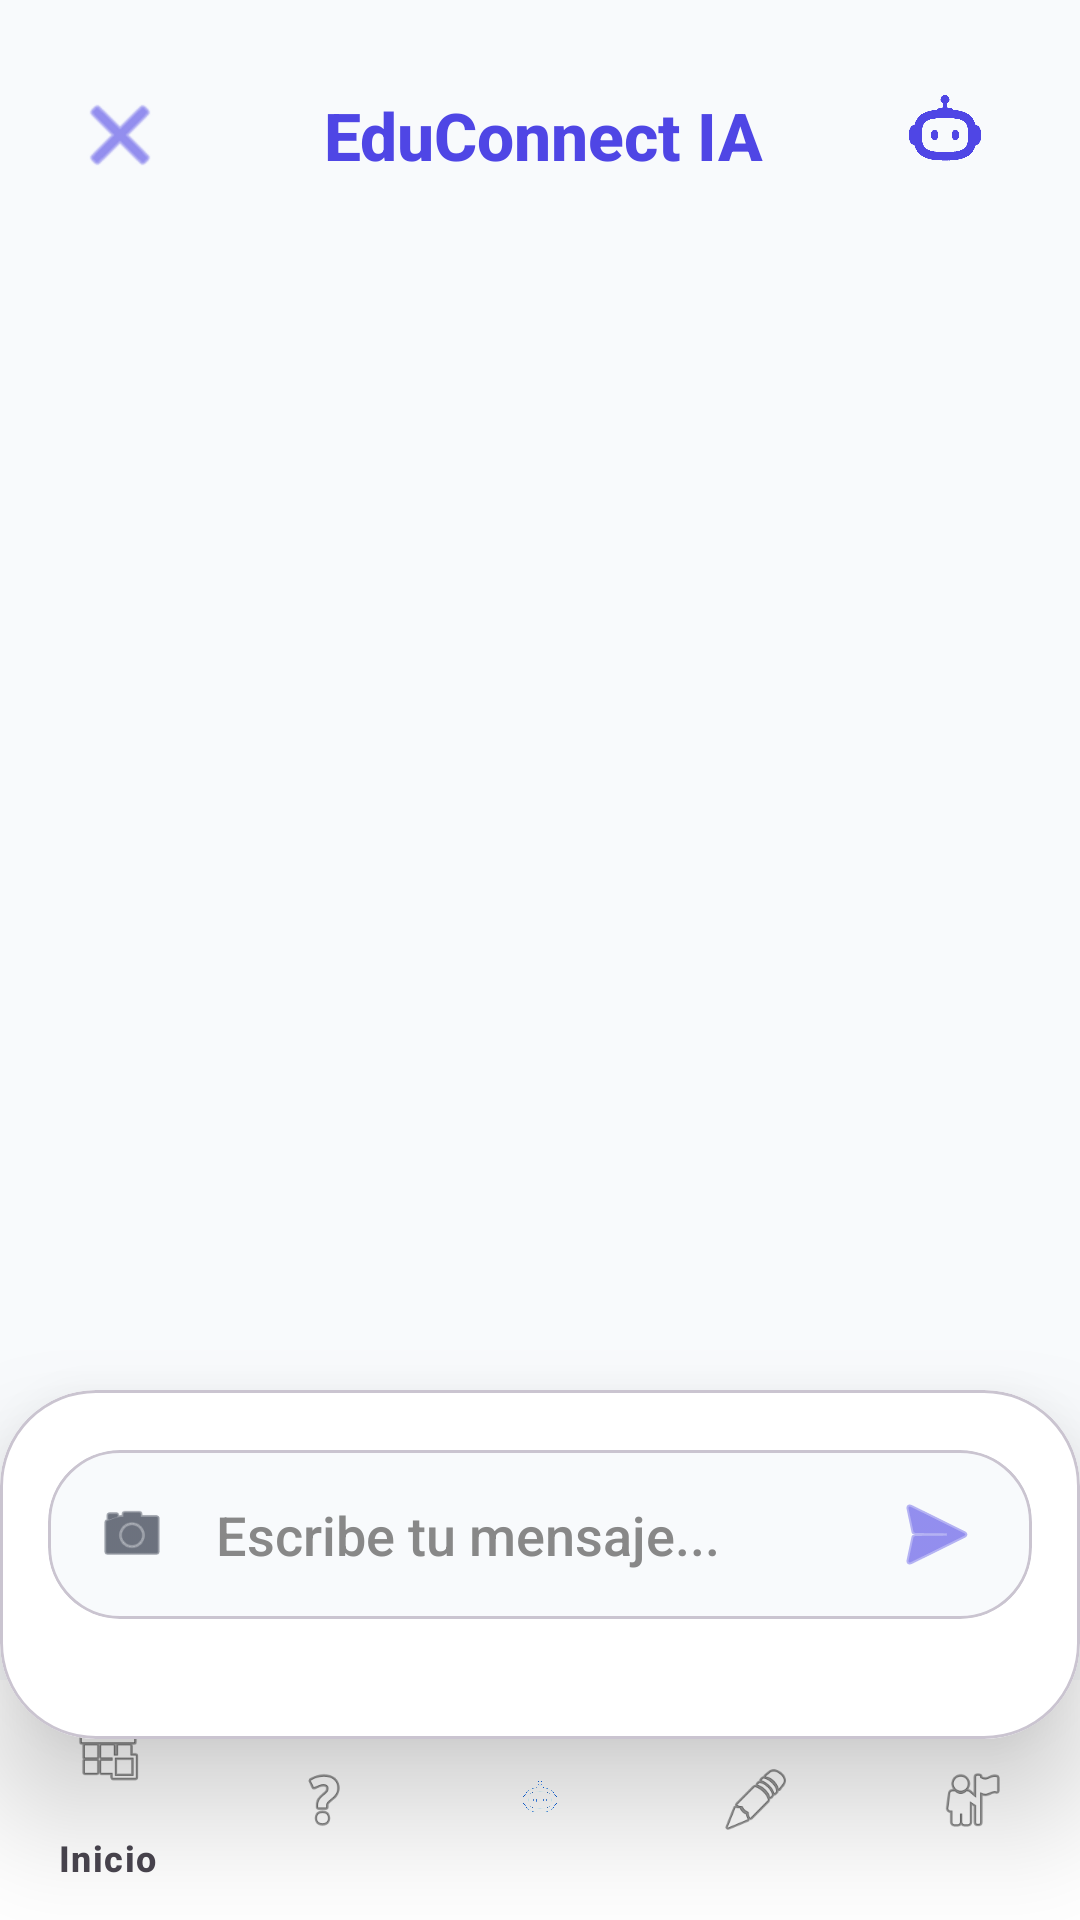

Produce the Android XML layout that renders to this screen, including the resource entries it uses.
<!-- AndroidManifest.xml: application theme Theme.AppReporte -->
<!-- res/layout/activity_chatbot_padre.xml -->
<?xml version="1.0" encoding="utf-8"?>
<RelativeLayout xmlns:android="http://schemas.android.com/apk/res/android"
    xmlns:app="http://schemas.android.com/apk/res-auto"
    xmlns:tools="http://schemas.android.com/tools"
    android:layout_width="match_parent"
    android:layout_height="match_parent"
    android:background="@color/background">

    
    <LinearLayout
        android:id="@+id/headerChat"
        android:layout_width="match_parent"
        android:layout_height="wrap_content"
        android:layout_alignParentTop="true"
        android:orientation="horizontal"
        android:padding="20dp"
        android:gravity="center_vertical">

        
        <ImageButton
            android:id="@+id/btnBack"
            android:layout_width="40dp"
            android:layout_height="40dp"
            android:src="@android:drawable/ic_menu_close_clear_cancel"
            android:background="?attr/selectableItemBackgroundBorderless"
            app:tint="@color/primary"
            android:layout_marginEnd="12dp"/>

        <TextView
            android:layout_width="0dp"
            android:layout_height="wrap_content"
            android:layout_weight="1"
            android:text="EduConnect IA"
            android:textAlignment="center"
            android:textColor="@color/primary"
            android:textSize="22sp"
            android:textStyle="bold" />

        
        <ImageView
            android:layout_width="50dp"
            android:layout_height="50dp"
            android:src="@drawable/ic_robot"
            app:tint="@color/primary" />
    </LinearLayout>

    
    <androidx.recyclerview.widget.RecyclerView
        android:id="@+id/rvChat"
        android:layout_width="match_parent"
        android:layout_height="match_parent"
        android:layout_below="@id/headerChat"
        android:layout_above="@id/bottomInputArea"
        android:paddingHorizontal="16dp"
        android:clipToPadding="false"
        tools:listitem="@layout/item_chat_bot" />

    
    <TextView
        android:id="@+id/tvTypingIndicator"
        android:layout_width="wrap_content"
        android:layout_height="wrap_content"
        android:layout_above="@id/bottomInputArea"
        android:layout_marginStart="24dp"
        android:layout_marginBottom="8dp"
        android:text="EduConnect IA está analizando..."
        android:textColor="@color/primary"
        android:textSize="12sp"
        android:textStyle="italic"
        android:visibility="gone" />

    
    <com.google.android.material.card.MaterialCardView
        android:id="@+id/bottomInputArea"
        android:layout_width="match_parent"
        android:layout_height="wrap_content"
        android:layout_above="@id/bottomNavigation"
        android:layout_marginBottom="-20dp"
        app:cardBackgroundColor="@color/surface"
        app:cardCornerRadius="32dp"
        app:cardElevation="24dp">

        <LinearLayout
            android:layout_width="match_parent"
            android:layout_height="wrap_content"
            android:orientation="vertical"
            android:paddingTop="20dp"
            android:paddingHorizontal="16dp"
            android:paddingBottom="40dp">

            
            <com.google.android.material.card.MaterialCardView
                android:layout_width="match_parent"
                android:layout_height="wrap_content"
                app:cardBackgroundColor="@color/background"
                app:cardCornerRadius="24dp"
                app:cardElevation="0dp">

                <LinearLayout
                    android:layout_width="match_parent"
                    android:layout_height="wrap_content"
                    android:orientation="horizontal"
                    android:gravity="center_vertical"
                    android:paddingHorizontal="16dp">

                    <ImageView
                        android:layout_width="24dp"
                        android:layout_height="24dp"
                        android:src="@android:drawable/ic_menu_camera"
                        app:tint="@color/on_surface" />

                    <EditText
                        android:id="@+id/etMessage"
                        android:layout_width="0dp"
                        android:layout_height="wrap_content"
                        android:layout_weight="1"
                        android:hint="Escribe tu mensaje..."
                        android:textColorHint="#888888"
                        android:background="@android:color/transparent"
                        android:padding="16dp"
                        android:textColor="@color/on_surface" />

                    <ImageButton
                        android:id="@+id/btnSend"
                        android:layout_width="32dp"
                        android:layout_height="32dp"
                        android:src="@android:drawable/ic_menu_send"
                        android:background="?attr/selectableItemBackgroundBorderless"
                        app:tint="@color/primary" />
                </LinearLayout>
            </com.google.android.material.card.MaterialCardView>
        </LinearLayout>
    </com.google.android.material.card.MaterialCardView>

    <com.google.android.material.bottomnavigation.BottomNavigationView
        android:id="@+id/bottomNavigation"
        android:layout_width="match_parent"
        android:layout_height="wrap_content"
        android:layout_alignParentBottom="true"
        android:background="@color/surface"
        app:itemIconTint="@color/nav_item_color"
        app:itemTextColor="@color/nav_item_color"
        app:menu="@menu/bottom_nav_menu_padre" />

</RelativeLayout>
<!-- res/layout/item_chat_bot.xml (included above) -->
<?xml version="1.0" encoding="utf-8"?>
<LinearLayout xmlns:android="http://schemas.android.com/apk/res/android"
    xmlns:app="http://schemas.android.com/apk/res-auto"
    android:layout_width="match_parent"
    android:layout_height="wrap_content"
    android:gravity="start|bottom"
    android:orientation="horizontal"
    android:paddingTop="6dp"
    android:paddingBottom="6dp">

    
    <ImageView
        android:layout_width="40dp"
        android:layout_height="40dp"
        android:layout_marginEnd="8dp"
        android:background="@drawable/bg_circle_blue"
        android:padding="2dp"
        android:scaleType="fitCenter"
        android:src="@drawable/ic_robot"
        app:tint="@android:color/white" />

    <com.google.android.material.card.MaterialCardView
        android:layout_width="wrap_content"
        android:layout_height="wrap_content"
        app:cardBackgroundColor="@color/surface"
        app:cardCornerRadius="20dp"
        app:cardElevation="0dp"
        app:strokeWidth="1dp"
        app:strokeColor="@color/outline"
        app:contentPadding="12dp">

        <TextView
            android:id="@+id/tvChatMessage"
            android:layout_width="wrap_content"
            android:layout_height="wrap_content"
            android:maxWidth="240dp"
            android:textColor="@color/on_surface"
            android:textSize="15sp" />
    </com.google.android.material.card.MaterialCardView>
</LinearLayout>
<!-- resources referenced by this layout -->
<resources>
  <color name="background">#F8FAFC</color>
  <color name="on_surface">#0F172A</color>
  <color name="outline">#CBD5E1</color>
  <color name="primary">#4F46E5</color>
  <color name="surface">#FFFFFF</color>
  <!-- drawable ic_robot: png bitmap (drawable, 29450 bytes) -->
  <style name="Theme.AppReporte" parent="Theme.Material3.DayNight.NoActionBar">
          
          <item name="colorPrimary">@color/primary</item>
          <item name="colorPrimaryVariant">@color/primary</item>
          <item name="colorOnPrimary">@color/on_primary</item>
          
          <item name="colorSecondary">@color/support_green</item>
          <item name="colorSecondaryVariant">@color/support_green</item>
          <item name="colorOnSecondary">@color/white</item>
          
          <item name="android:statusBarColor">@color/background</item>
          <item name="android:windowLightStatusBar">true</item>
          
          <item name="android:fontFamily">sans-serif-medium</item>
      </style>
  <color name="on_primary">#FFFFFF</color>
  <color name="support_green">#10B981</color>
  <color name="white">#FFFFFFFF</color>
</resources>
